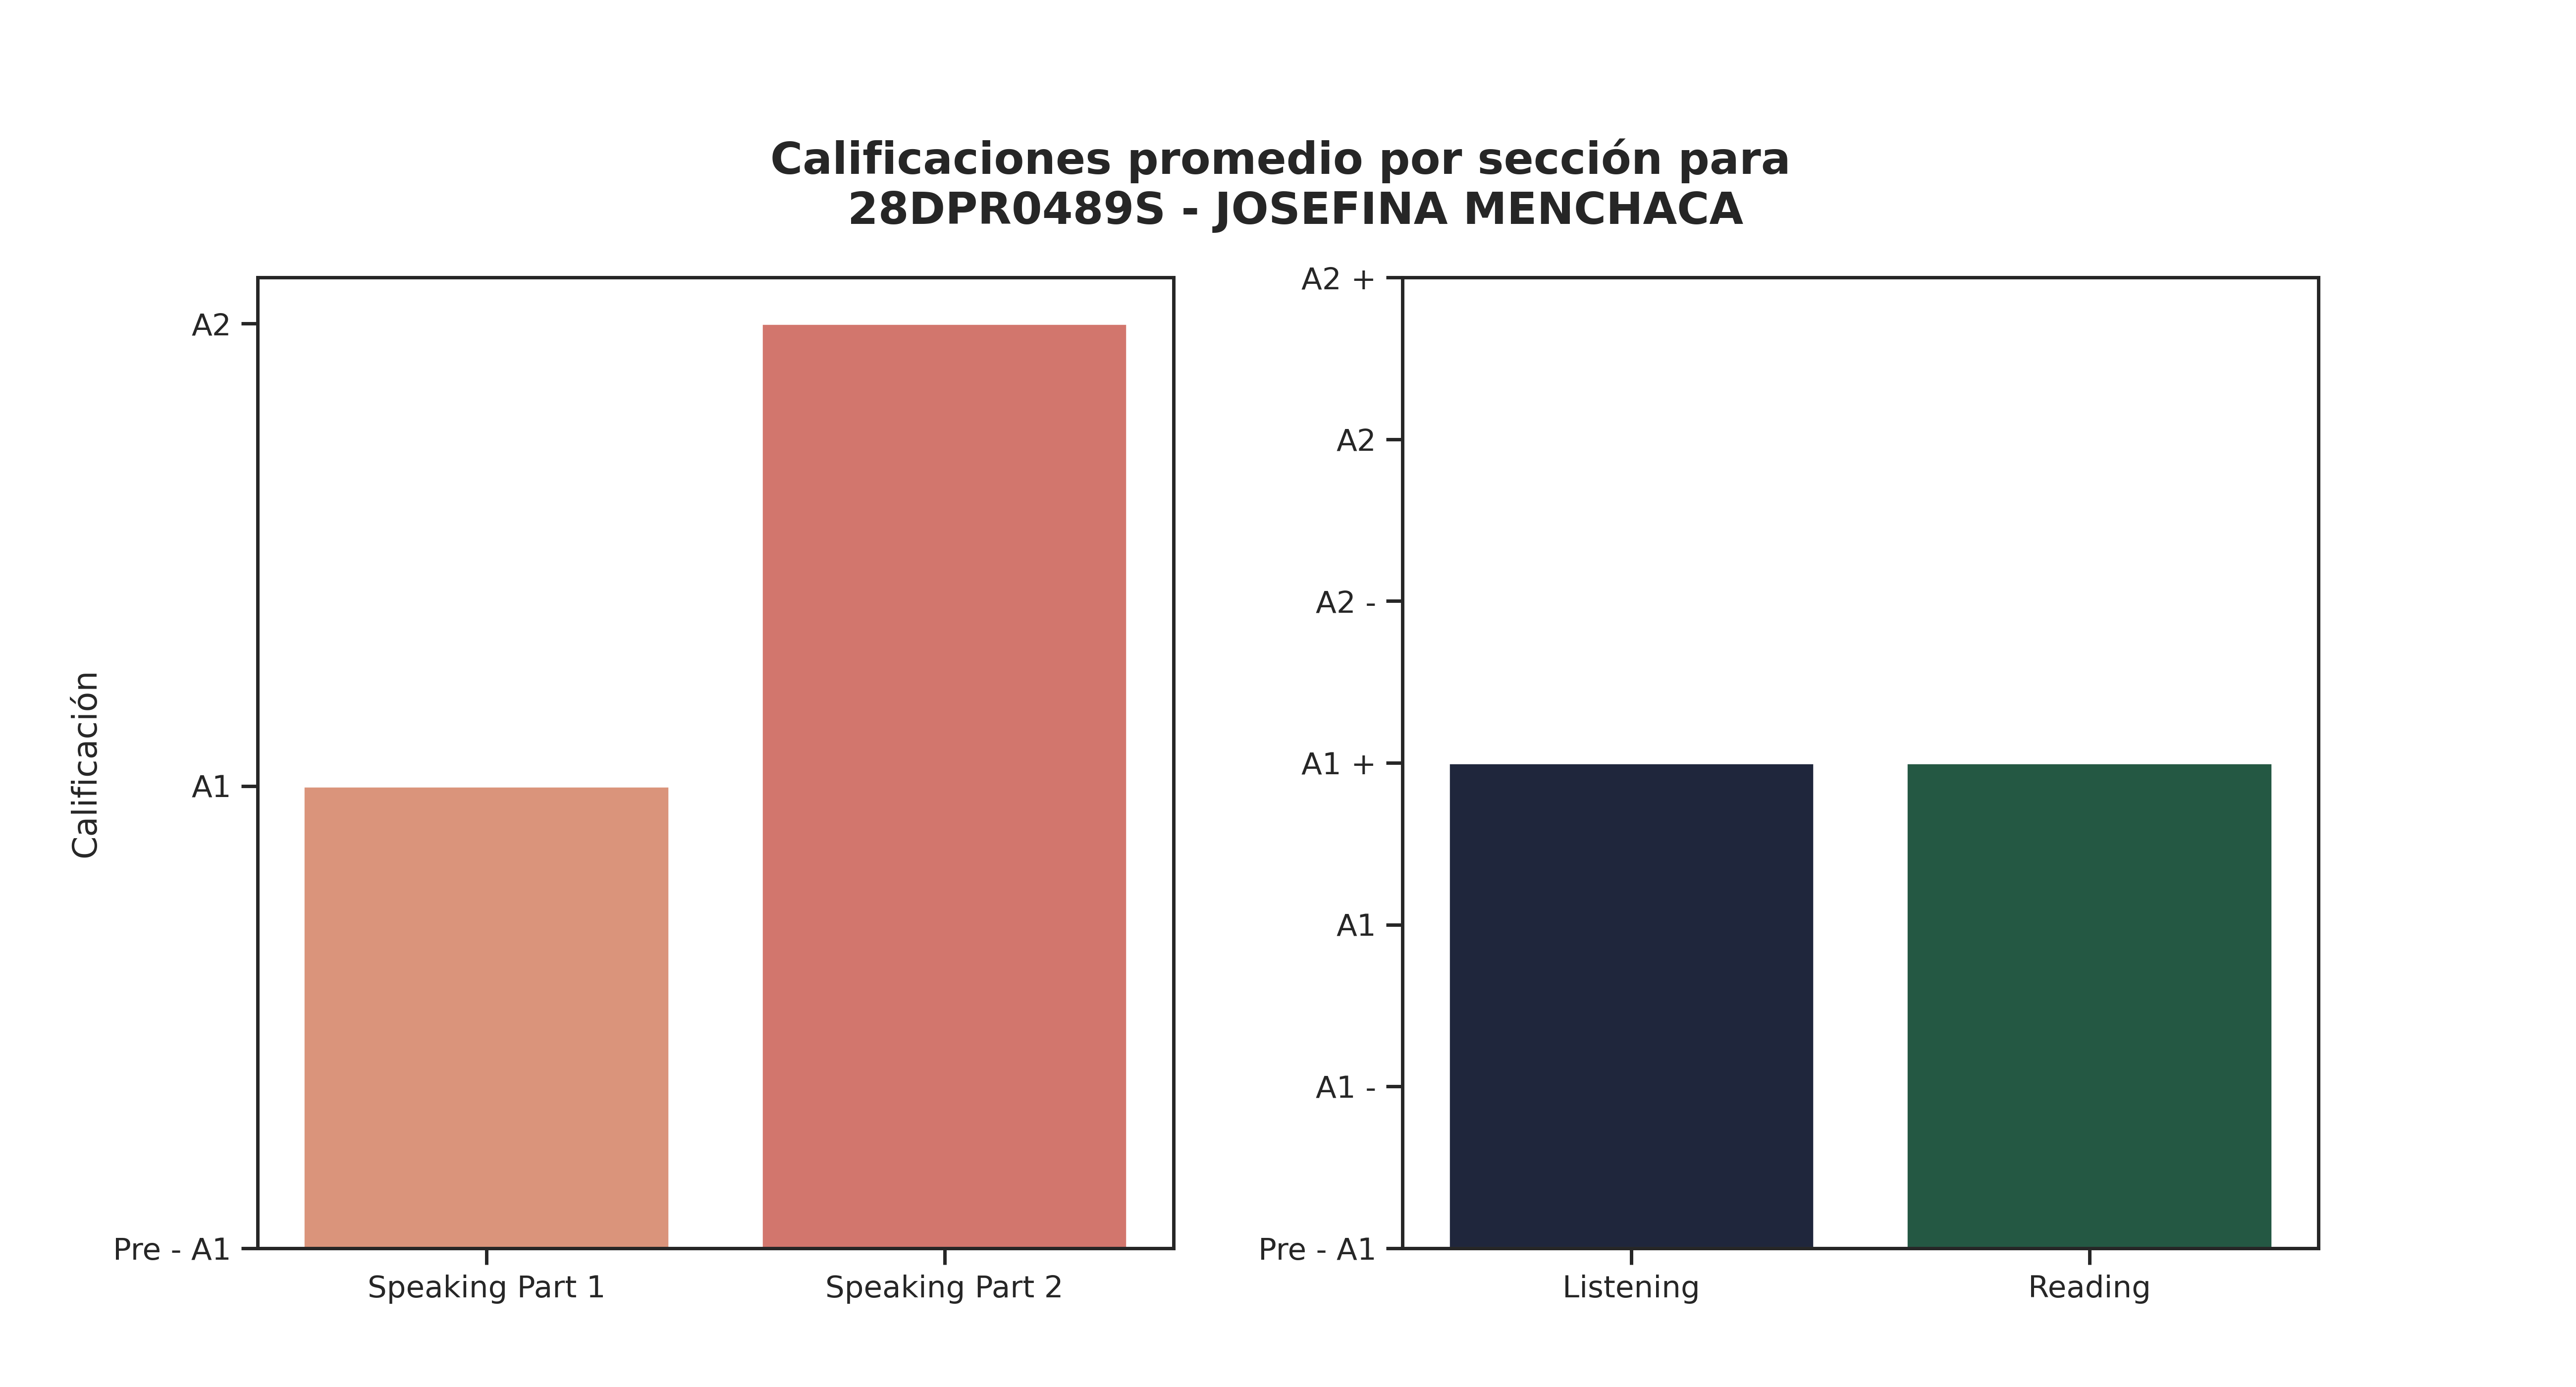

The file beside this chart, header and first rows:
Sección, Promedio de aciertos correctos, Calificación, Número de estudiantes con esa calificaci…, Promedio de aciertos asignada por reviso…
Speaking Part 1, 4, A1, 39, 4
Speaking Part 2, 4, A2, 20, 5
Listening, 15, A1 +, 8, 14
Reading, 27, A1 +, 17, 27
